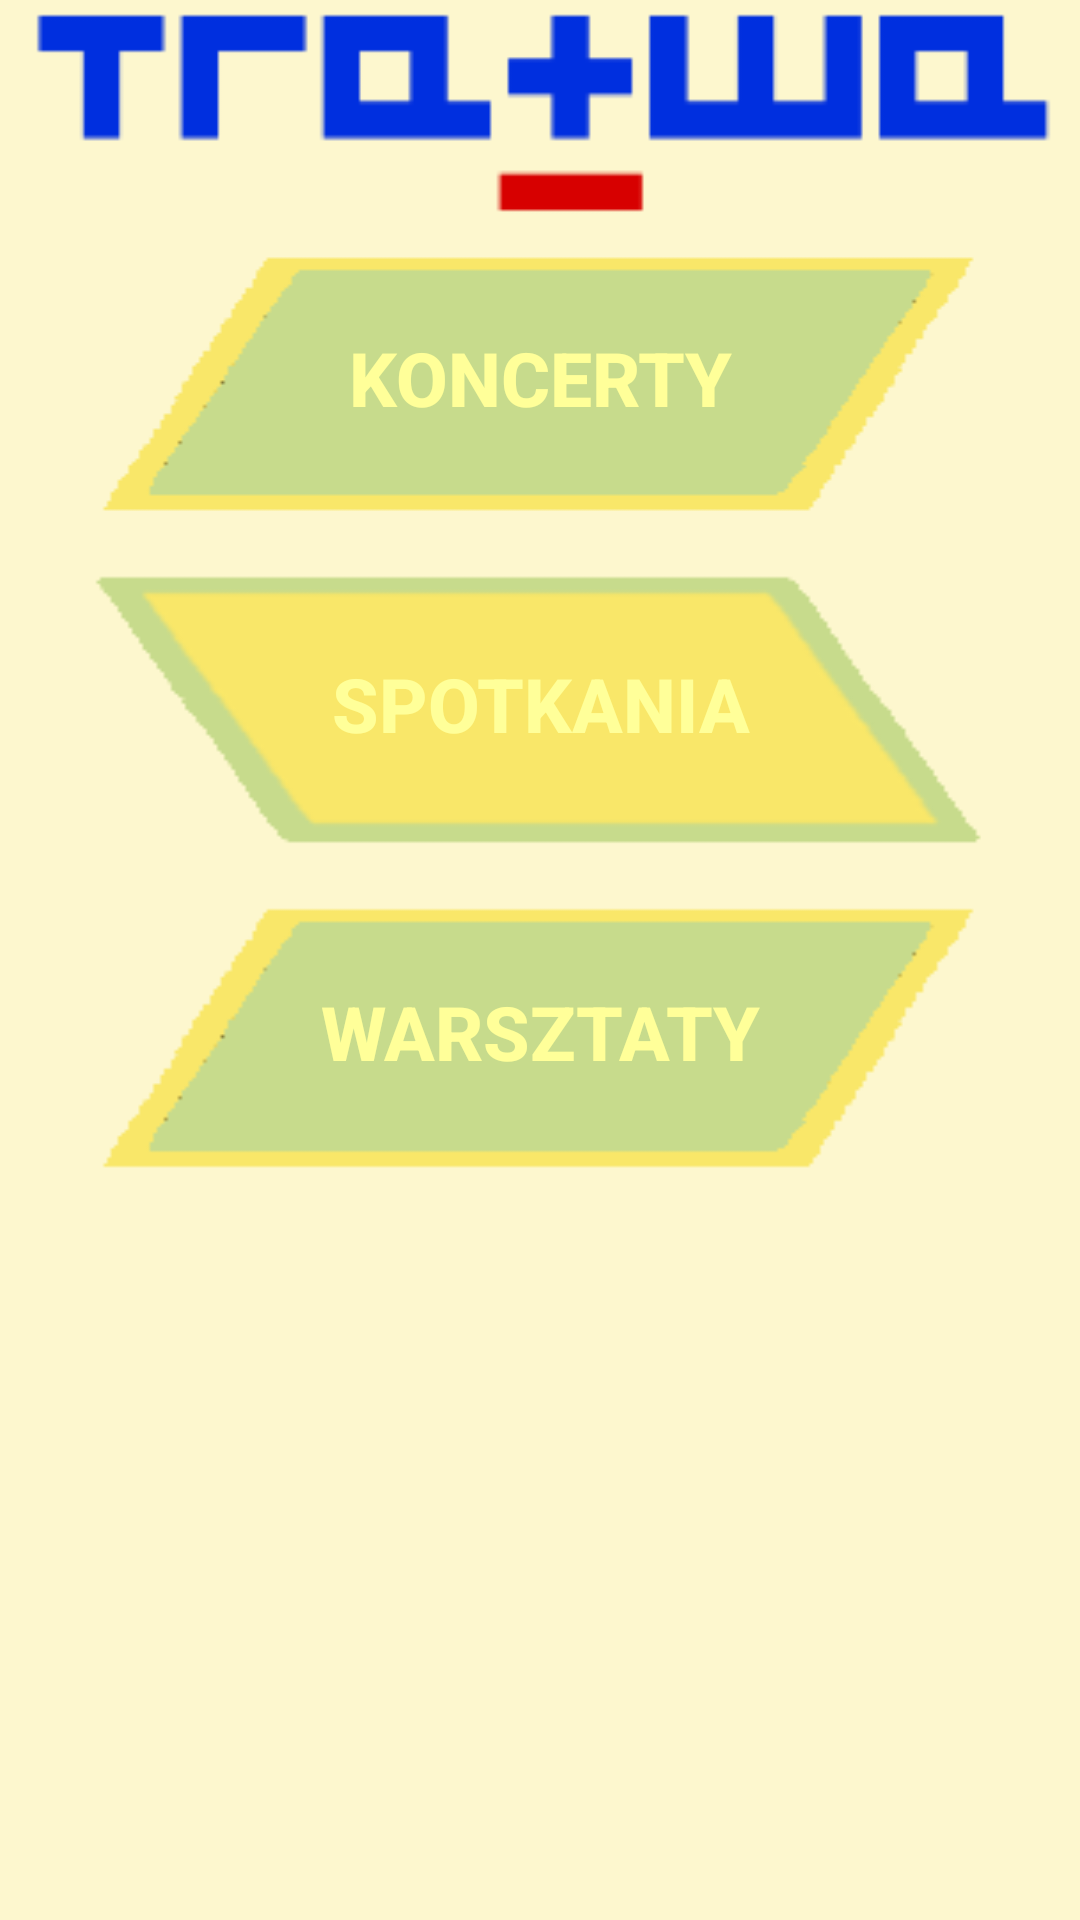

Here is an Android app screen rendered from its layout file. Give the layout XML and the strings, colors and styles it references.
<!-- AndroidManifest.xml: application theme AppTheme.NoActionBar -->
<!-- res/layout/content_counas.xml -->
<?xml version="1.0" encoding="utf-8"?>
<GridLayout xmlns:android="http://schemas.android.com/apk/res/android"
    xmlns:tools="http://schemas.android.com/tools"
    xmlns:app="http://schemas.android.com/apk/res-auto" android:layout_width="match_parent"
    android:layout_height="match_parent" android:paddingLeft="@dimen/activity_horizontal_margin"
    android:paddingRight="@dimen/activity_horizontal_margin"
    android:paddingTop="@dimen/activity_vertical_margin"
    android:paddingBottom="@dimen/activity_vertical_margin"
    app:layout_behavior="@string/appbar_scrolling_view_behavior"
    tools:showIn="@layout/activity_counas" tools:context=".Counas"
    android:background="#FDF7CE"
    >

    <ImageView
        android:layout_width="match_parent"
        android:layout_height="73dp"
        android:id="@+id/imageView"
        android:layout_row="0"
        android:layout_column="10"
        android:src="@drawable/logo_tratwa1"/>

    <Button

        android:layout_width="match_parent"
        android:layout_height="wrap_content"
        android:text="Koncerty"

        android:id="@+id/button11"
        android:layout_row="1"
        android:layout_column="10"
        android:background="@drawable/zielony"
        style="@style/button_text"
         />

    <Button
        android:layout_width="match_parent"

        android:layout_height="105dp"
        android:text="Spotkania"
        android:id="@+id/button12"
        android:layout_row="2"
        android:layout_column="10"
        style="@style/button_text"
        android:background="@drawable/zolty" />

    <Button
        android:layout_width="match_parent"
        android:layout_height="102dp"
        android:text="Warsztaty"
        android:id="@+id/button13"
        android:layout_row="3"

        android:layout_column="10"
        style="@style/button_text"
        android:contentDescription="Bla"
        android:longClickable="true"
        android:background="@drawable/zielony" />


</GridLayout>
<!-- res/layout/activity_counas.xml (included above) -->
<?xml version="1.0" encoding="utf-8"?>
<android.support.design.widget.CoordinatorLayout
    xmlns:android="http://schemas.android.com/apk/res/android"
    xmlns:app="http://schemas.android.com/apk/res-auto"
    xmlns:tools="http://schemas.android.com/tools" android:layout_width="match_parent"
    android:layout_height="match_parent" android:fitsSystemWindows="true"
    tools:context="com.example.joanna.kosciol.Counas">

    <android.support.design.widget.AppBarLayout android:layout_height="wrap_content"
        android:layout_width="match_parent"
        android:theme="@style/AppTheme.NoActionBar.AppBarOverlay">

        <android.support.v7.widget.Toolbar android:id="@+id/toolbar"
            android:layout_width="match_parent" android:layout_height="?attr/actionBarSize"
            android:background="?attr/colorPrimary"
            app:popupTheme="@style/AppTheme.NoActionBar.PopupOverlay" />

    </android.support.design.widget.AppBarLayout>

    <include layout="@layout/content_counas" />



</android.support.design.widget.CoordinatorLayout>
<!-- resources referenced by this layout -->
<resources>
  <!-- drawable logo_tratwa1: png bitmap (drawable, 1498 bytes) -->
  <!-- drawable zielony: png bitmap (drawable, 1806 bytes) -->
  <!-- drawable zolty: png bitmap (drawable, 2890 bytes) -->
  <style name="AppTheme.NoActionBar.AppBarOverlay" parent="ThemeOverlay.AppCompat.Dark.ActionBar" />
  <style name="AppTheme.NoActionBar.PopupOverlay" parent="ThemeOverlay.AppCompat.Light" />
  <style name="button_text">
          <item name="android:layout_width">fill_parent</item>
          <item name="android:layout_height">wrap_content</item>
          <item name="android:textColor">#ffff99</item>
          <item name="android:gravity">center</item>
          <item name="android:layout_margin">3dp</item>
          <item name="android:textSize">25dp</item>
          <item name="android:textStyle">bold</item>
          <item name="android:shadowColor">#000000</item>
          <item name="android:shadowDx">1</item>
          <item name="android:shadowDy">1</item>
      </style>
  <style name="AppTheme.NoActionBar">
          <item name="windowActionBar">false</item>
          <item name="windowNoTitle">true</item>
      </style>
</resources>
